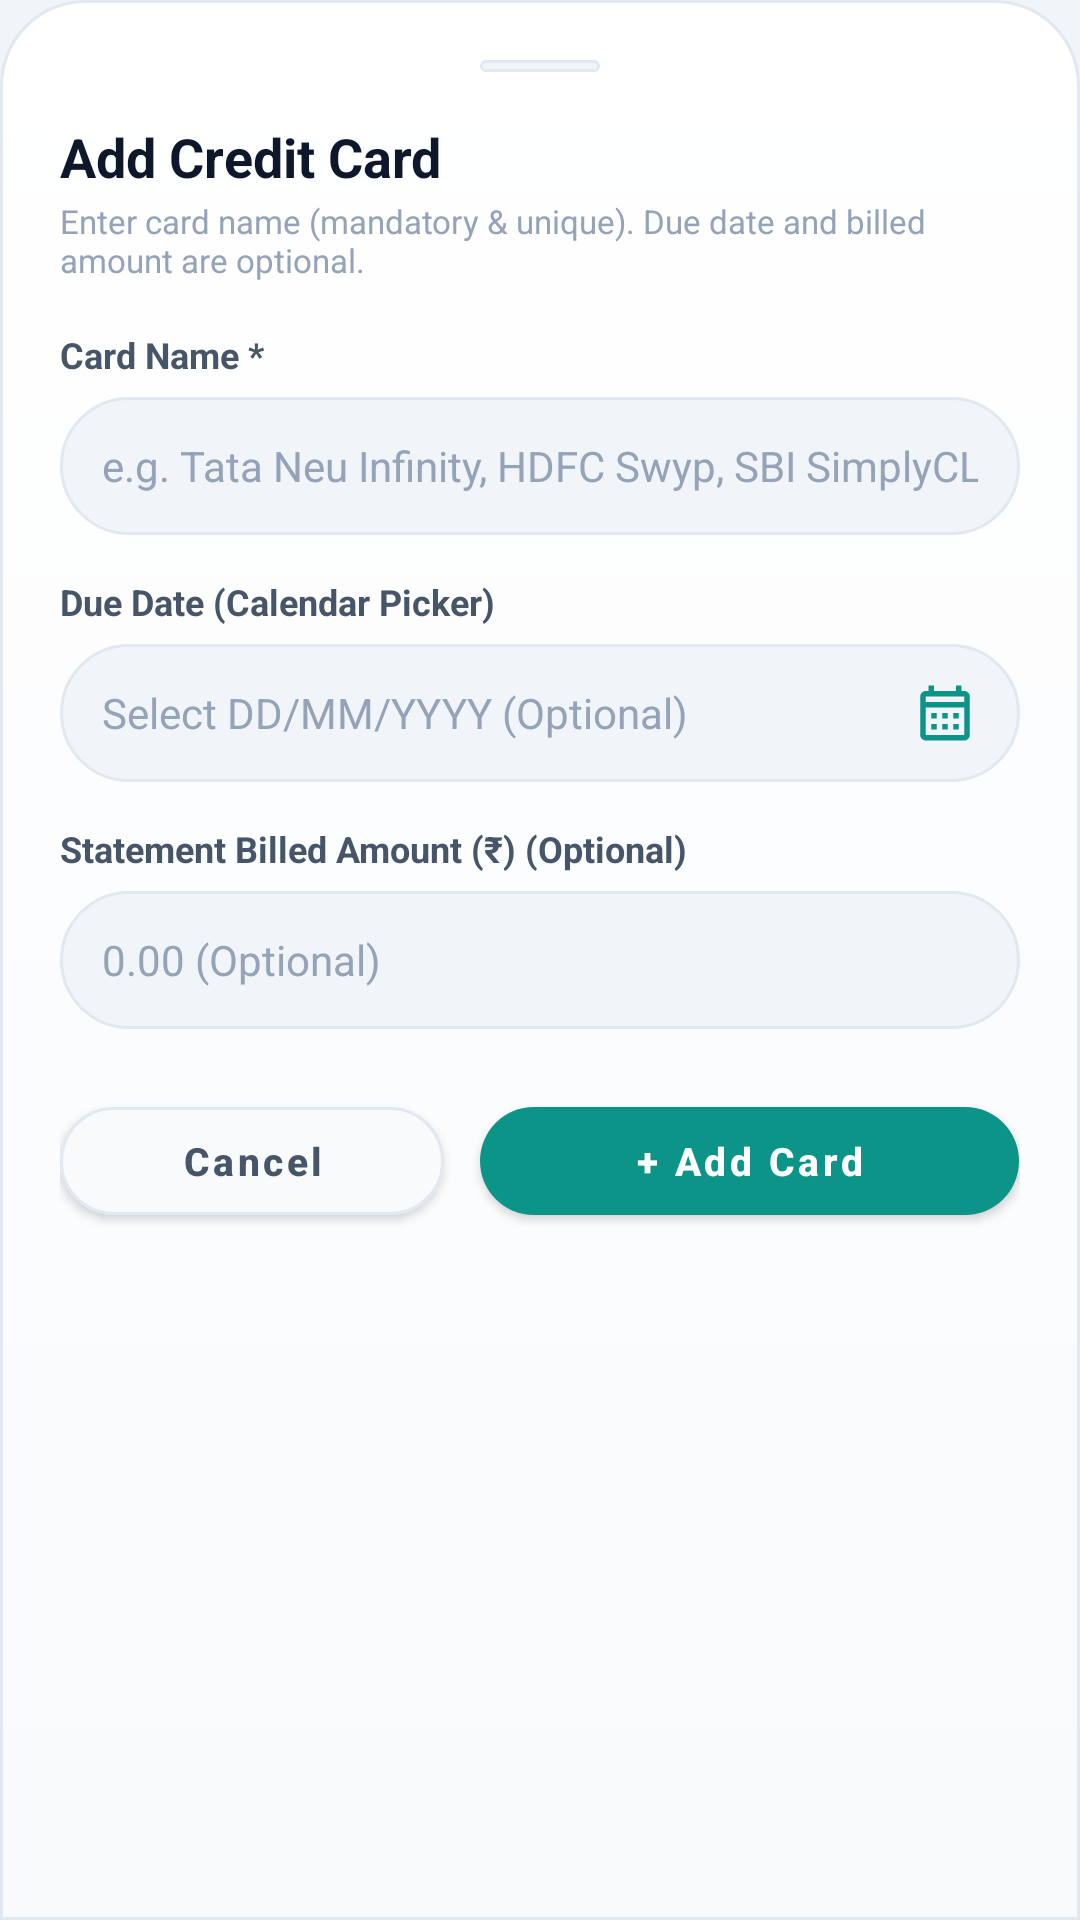

This screen was rendered from an Android layout file. Write that file and the resources it references.
<!-- AndroidManifest.xml: application theme AppTheme -->
<!-- res/layout/dialog_add_credit_card.xml -->
<?xml version="1.0" encoding="utf-8"?>
<LinearLayout
    xmlns:android="http://schemas.android.com/apk/res/android"
    xmlns:app="http://schemas.android.com/apk/res-auto"
    android:layout_width="match_parent"
    android:layout_height="wrap_content"
    android:orientation="vertical"
    android:background="@drawable/bg_bottom_sheet"
    android:padding="20dp">

    
    <View
        android:layout_width="40dp"
        android:layout_height="4dp"
        android:layout_gravity="center_horizontal"
        android:layout_marginBottom="16dp"
        android:background="@drawable/bg_pill_dark" />

    <TextView
        android:layout_width="wrap_content"
        android:layout_height="wrap_content"
        android:text="Add Credit Card"
        android:textColor="@color/text_primary"
        android:textSize="18sp"
        android:textStyle="bold" />

    <TextView
        android:layout_width="wrap_content"
        android:layout_height="wrap_content"
        android:layout_marginTop="2dp"
        android:text="Enter card name (mandatory &amp; unique). Due date and billed amount are optional."
        android:textColor="@color/text_muted"
        android:textSize="11sp" />

    
    <TextView
        android:layout_width="wrap_content"
        android:layout_height="wrap_content"
        android:layout_marginTop="16dp"
        android:text="Card Name *"
        android:textColor="@color/text_secondary"
        android:textSize="12sp"
        android:textStyle="bold" />

    <EditText
        android:id="@+id/etAddCardName"
        android:layout_width="match_parent"
        android:layout_height="46dp"
        android:layout_marginTop="6dp"
        android:background="@drawable/bg_pill_dark"
        android:hint="e.g. Tata Neu Infinity, HDFC Swyp, SBI SimplyCLICK"
        android:textColorHint="@color/text_muted"
        android:textColor="@color/text_primary"
        android:inputType="textCapWords"
        android:imeOptions="actionNext"
        android:textSize="14sp"
        android:paddingStart="14dp"
        android:paddingEnd="14dp" />

    
    <TextView
        android:layout_width="wrap_content"
        android:layout_height="wrap_content"
        android:layout_marginTop="14dp"
        android:text="Due Date (Calendar Picker)"
        android:textColor="@color/text_secondary"
        android:textSize="12sp"
        android:textStyle="bold" />

    <EditText
        android:id="@+id/etAddCardDueDate"
        android:layout_width="match_parent"
        android:layout_height="46dp"
        android:layout_marginTop="6dp"
        android:background="@drawable/bg_pill_dark"
        android:hint="Select DD/MM/YYYY (Optional)"
        android:textColorHint="@color/text_muted"
        android:textColor="@color/text_primary"
        android:textSize="14sp"
        android:focusable="false"
        android:clickable="true"
        android:cursorVisible="false"
        android:drawableEnd="@drawable/ic_calendar"
        android:drawablePadding="8dp"
        android:drawableTint="@color/colorPrimary"
        android:paddingStart="14dp"
        android:paddingEnd="14dp" />

    
    <TextView
        android:layout_width="wrap_content"
        android:layout_height="wrap_content"
        android:layout_marginTop="14dp"
        android:text="Statement Billed Amount (₹) (Optional)"
        android:textColor="@color/text_secondary"
        android:textSize="12sp"
        android:textStyle="bold" />

    <EditText
        android:id="@+id/etAddCardBilledAmount"
        android:layout_width="match_parent"
        android:layout_height="46dp"
        android:layout_marginTop="6dp"
        android:background="@drawable/bg_pill_dark"
        android:hint="0.00 (Optional)"
        android:textColorHint="@color/text_muted"
        android:textColor="@color/text_primary"
        android:inputType="numberDecimal"
        android:imeOptions="actionDone"
        android:textSize="14sp"
        android:paddingStart="14dp"
        android:paddingEnd="14dp" />

    
    <LinearLayout
        android:layout_width="match_parent"
        android:layout_height="wrap_content"
        android:layout_marginTop="20dp"
        android:orientation="horizontal">

        <com.google.android.material.button.MaterialButton
            android:id="@+id/btnAddCardCancel"
            android:layout_width="0dp"
            android:layout_weight="1"
            android:layout_height="48dp"
            android:layout_marginEnd="6dp"
            app:cornerRadius="24dp"
            app:backgroundTint="@color/bg_card_secondary"
            app:strokeColor="@color/border_dark"
            app:strokeWidth="1dp"
            android:text="Cancel"
            android:textColor="@color/text_secondary"
            android:textSize="13sp"
            android:textStyle="bold"
            android:textAllCaps="false" />

        <com.google.android.material.button.MaterialButton
            android:id="@+id/btnAddCardSubmit"
            android:layout_width="0dp"
            android:layout_weight="1.4"
            android:layout_height="48dp"
            android:layout_marginStart="6dp"
            app:cornerRadius="24dp"
            app:backgroundTint="@color/colorPrimary"
            android:text="+ Add Card"
            android:textColor="@color/text_on_primary"
            android:textSize="13sp"
            android:textStyle="bold"
            android:textAllCaps="false" />
    </LinearLayout>
</LinearLayout>
<!-- resources referenced by this layout -->
<resources>
  <color name="bg_card_secondary">#F8FAFC</color>
  <color name="border_dark">#E2E8F0</color>
  <color name="colorPrimary">#0D9488</color>
  <color name="text_muted">#94A3B8</color>
  <color name="text_on_primary">#FFFFFF</color>
  <color name="text_primary">#0F172A</color>
  <color name="text_secondary">#475569</color>
  <!-- drawable bg_bottom_sheet (drawable) -->
  <?xml version="1.0" encoding="utf-8"?>
  <shape xmlns:android="http://schemas.android.com/apk/res/android"
      android:shape="rectangle">
      <gradient
          android:type="linear"
          android:angle="270"
          android:startColor="@color/glass_surface_start"
          android:endColor="@color/glass_surface_end" />
      <corners
          android:topLeftRadius="28dp"
          android:topRightRadius="28dp"
          android:bottomLeftRadius="0dp"
          android:bottomRightRadius="0dp" />
      <stroke
          android:width="1dp"
          android:color="@color/border_dark" />
  </shape>
  <!-- drawable bg_pill_dark (drawable) -->
  <?xml version="1.0" encoding="utf-8"?>
  <shape xmlns:android="http://schemas.android.com/apk/res/android"
      android:shape="rectangle">
      <solid android:color="@color/glass_pill_bg" />
      <corners android:radius="100dp" />
      <stroke
          android:width="1dp"
          android:color="@color/border_dark" />
  </shape>
  <!-- drawable ic_calendar (drawable) -->
  <vector xmlns:android="http://schemas.android.com/apk/res/android"
      android:width="22dp"
      android:height="22dp"
      android:viewportWidth="24"
      android:viewportHeight="24">
    <path
        android:fillColor="@color/green_emerald"
        android:pathData="M19,4h-1V2h-2v2H8V2H6v2H5C3.89,4 3.01,4.9 3.01,6L3,20c0,1.1 0.89,2 2,2h14c1.1,0 2,-0.9 2,-2V6C21,4.9 20.1,4 19,4zM19,20H5V10h14V20zM19,8H5V6h14V8zM9,14H7v-2h2V14zM13,14h-2v-2h2V14zM17,14h-2v-2h2V14zM9,18H7v-2h2V18zM13,18h-2v-2h2V18zM17,18h-2v-2h2V18z"/>
  </vector>
  <color name="glass_surface_start">#FFFFFF</color>
  <color name="glass_surface_end">#F8FAFC</color>
  <color name="glass_pill_bg">#F1F5F9</color>
  <color name="green_emerald">#059669</color>
  <color name="colorPrimaryDark">#E2E8F0</color>
  <color name="colorAccent">#0D9488</color>
  <color name="bg_dark">#F1F5F9</color>
  <color name="nav_bottom_bg">#FFFFFF</color>
  <style name="FinMngrAutoCompleteTextView" parent="Widget.AppCompat.AutoCompleteTextView">
          <item name="android:popupBackground">@drawable/bg_dropdown_popup</item>
          <item name="android:textColor">@color/text_primary</item>
          <item name="android:textColorHint">@color/text_muted</item>
          <item name="android:dropDownVerticalOffset">4dp</item>
          <item name="android:dropDownHeight">wrap_content</item>
      </style>
  <style name="FinMngrBottomSheetModal" parent="Widget.MaterialComponents.BottomSheet.Modal">
          <item name="android:background">@android:color/transparent</item>
          <item name="android:backgroundTint">@android:color/transparent</item>
          <item name="backgroundTint">@android:color/transparent</item>
          <item name="shapeAppearance">@null</item>
          <item name="shapeAppearanceOverlay">@null</item>
      </style>
  <color name="bg_card">#FFFFFF</color>
  <!-- drawable bg_dropdown_popup (drawable) -->
  <?xml version="1.0" encoding="utf-8"?>
  <shape xmlns:android="http://schemas.android.com/apk/res/android"
      android:shape="rectangle">
      <solid android:color="@color/bg_card" />
      <corners android:radius="12dp" />
      <stroke
          android:width="1dp"
          android:color="@color/border_dark" />
  </shape>
</resources>
